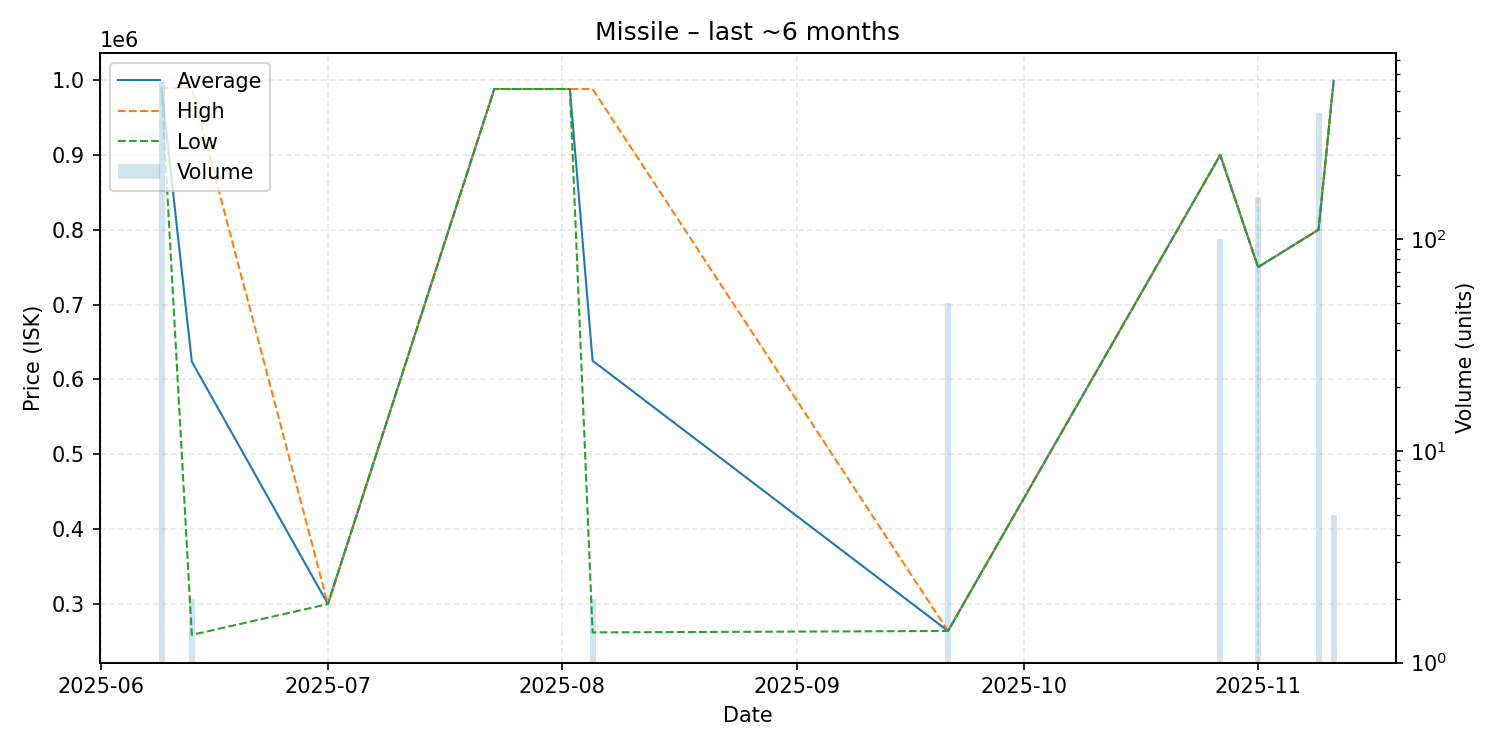

The file beside this chart, header and first rows:
date, average, highest, lowest, order_count, volume
2025-06-09, 989100, 989100, 989100, 2, 550
2025-06-13, 623950, 989000, 258900, 2, 2
2025-07-01, 300000, 300000, 300000, 1, 1
2025-07-23, 987900, 987900, 987900, 1, 1
2025-08-02, 987900, 987900, 987900, 1, 1
2025-08-05, 625050, 987900, 262200, 2, 2
2025-09-21, 264100, 264100, 264100, 1, 50
2025-10-27, 899800, 899800, 899800, 1, 100
2025-11-01, 750000, 750000, 750000, 2, 157
2025-11-09, 800000, 800000, 800000, 1, 393
2025-11-11, 999000, 999000, 999000, 1, 5
